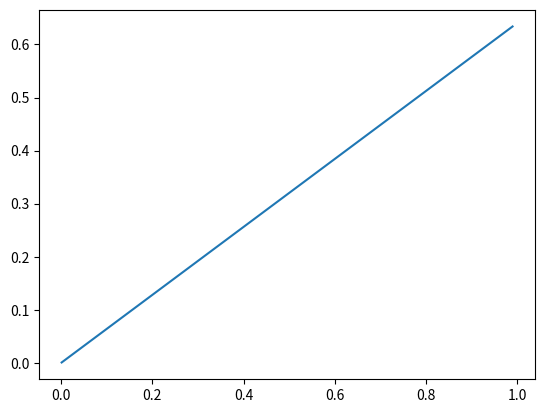

Generate this figure with matplotlib:
"""
Validus Case Study
March 2024
"""
import matplotlib.pyplot as plt
import numpy as np

class Put:
    """
    European put option.
    Assumes u=1+nu, d=1-nu; P(u)=0.5, P(d)=0.5; r=0.
    """
    
    def __init__(self, S0, K, N):
        """
        S0 : initial price of asset
        K  : strike price
        N  : number of periods
        """
        
        # Checks on arguments
        if not isinstance(S0, float):
            raise TypeError("S0 not a float")
        if S0 <= 0:
            raise ValueError("S0 must be positive")
        if not isinstance(K, float):
            raise TypeError("K not a float")
        if K <= 0:
            raise ValueError("K must be positive")
        if type(N) != int:
            raise TypeError("N not an integer")
        if N <= 0:
            raise ValueError("N must be positive")

        self.S0 = S0
        self.K  = K
        self.N  = N

    def value(self, nu):
        """
        Compute the value of the option.

        https://quantpy.com.au/binomial-tree-model/intro-to-binomial-trees/

        nu : asset price increase/decrease proportion
        """
        # Checks on nu
        if not isinstance(nu, float):
            raise TypeError("nu not an instance of float")
        if nu < 0.0 or nu >= 1.0:
            raise ValueError("nu < 0.0 or nu >= 1.0")

        # Asset prices at maturity:
        d_vec = (1-nu)**(np.arange(self.N, -1, -1))
        u_vec = (1+nu)**(np.arange(0, self.N+1))
        S = self.S0 * d_vec * u_vec

        # Option values at maturity
        V = np.maximum(self.K - S, np.zeros(self.N+1))

        # Step backwards through the tree
        for i in range(self.N, 0, -1):
            V = 0.5 * V[1:(i+1)] + 0.5 * V[0:i]

        return V[0]
    
    def calibrate(self, V):
        """
        Given the strike and value of the option, calibrate nu
        """

        # Checks on V
        if not isinstance(V, float):
            raise TypeError("V is not an instance of float")
        
        nu_lo = 0.0
        nu_hi = 0.999
        V_lo = self.value(nu_lo)
        V_hi = self.value(nu_hi)

        if V > V_hi or V < V_lo:
            raise ValueError("V outside the range of possible option values")
        
        epsilon = 0.0001
        while V_hi - V_lo > epsilon:

            nu_mid = (nu_hi + nu_lo) / 2.0
            V_mid = self.value(nu_mid)
            if V < V_mid:
                nu_hi = nu_mid
                V_hi = V_mid
            else:
                nu_lo = nu_mid
                V_lo = V_mid

        return (nu_hi + nu_lo) / 2.0

######
# Test
######
    
S0 = 1.28065
K  = 1.28065
N = 1
my_option = Put(S0, K, N)

V0 = my_option.value(0.05)
print(V0)

nu0 = my_option.calibrate(V0)
print(nu0)

nu = np.linspace(0.001, 0.99, 100)
V = np.zeros(nu.shape)

for i, value in enumerate(nu):
    V[i] = my_option.value(value)

plt.plot(nu, V)
plt.show()